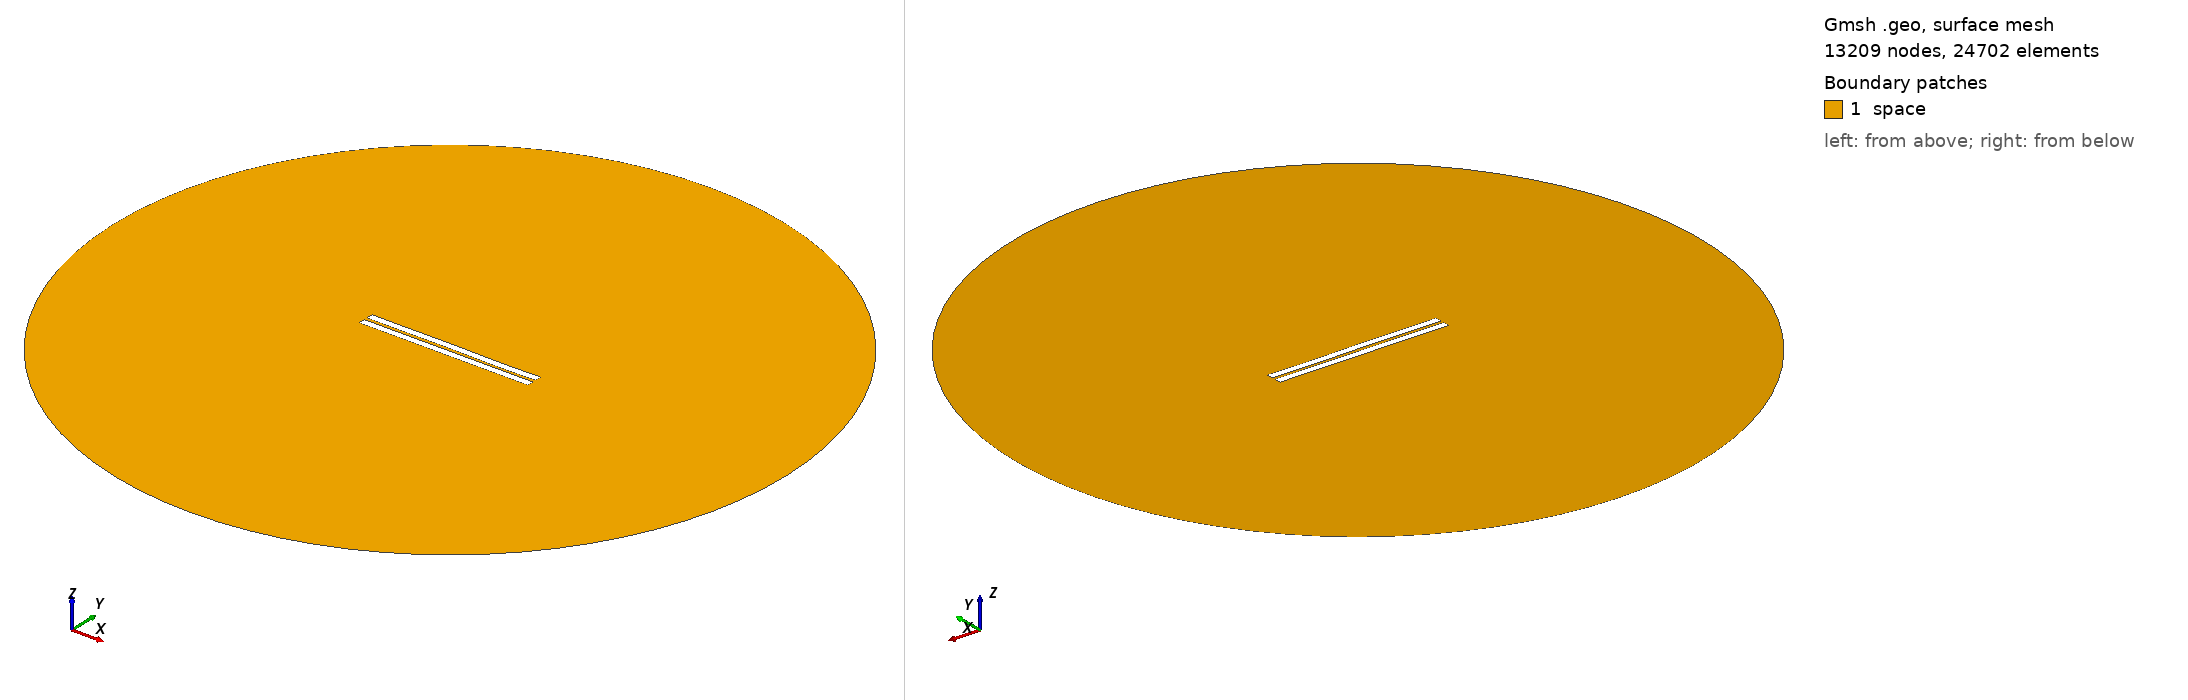

Gmsh geometry script, surface-meshed: 13209 nodes, 24702 surface elements. Boundary patches (legend numbers): 1 space. Left view from above one corner, right view from below the opposite corner. Legend entries are the model's physical surfaces. The drawing asked Gmsh for element sizes between 1% and 20% of the model's largest extent; the script's own settings can give other sizes.

=== 1317.geo (drawn) ===
//---------------------------------------
// Geometry kernel
//---------------------------------------

SetFactory("OpenCASCADE");



//---------------------------------------
// Parameters of the geometry
//---------------------------------------

// Overetch of the upper plate
overetch = 0.0;

// Distance between the plates
distance = 2.0;

// Discretization over the x axis (for the deformation)
nx = 50; 

// Length of the plate
L = 100 - overetch; 

// Number of modes
n = 4; 

// 1st mode coefficient
coeff(1) = -0.15;
beta(1) = 0.596864 * 3.1415926535 / L;

// 2nd mode coefficient
coeff(2) = 0.0;
beta(2) = 1.49418 * 3.1415926535 / L;

// 3rd mode coefficient
coeff(3) = 0.07499999999999998;
beta(3) = 2.50025 * 3.1415926535 / L;

// 4th mode coefficient
coeff(4) = -0.075;
beta(4) = 3.49999 * 3.1415926535 / L;



//---------------------------------------
// Upper plate (deformed rectangle)
//---------------------------------------

// Coordiantes of the upper plate
xmin = -50;
xmax = 50 - overetch;

// Height of the upper plate
yheight = 4 - 2 * overetch;

// Indexes of the points
UpperID[] = {};
LowerID[] = {};
LeftID[] = {};
RightID[] = {};

// Point index
p = 1;

// Horizontal edges
For i In {1:nx}
    x = xmin + (i-1)*(xmax - xmin)/(nx-1);

    y_bottom = distance / 2 + overetch;
    For j In {1:n}
        C = (Cosh(beta(j)*L) + Cos(beta(j)*L)) / (Sinh(beta(j)*L) + Sin(beta(j)*L));
        y_bottom  = y_bottom + coeff(j) * (Cosh(beta(j)*(x+50)) - Cos(beta(j)*(x+50)) - C * (Sinh(beta(j)*(x+50)) - Sin(beta(j)*(x+50))));
    EndFor

    y_top = y_bottom + yheight;

    Point(p) = {x, y_top, 0, 1.0};
    UpperID[i] = p;
    p = p + 1;

    Point(p) = {x, y_bottom, 0, 1.0};
    LowerID[i] = p;
    p = p + 1;
EndFor

// Create point lists
UpperPts[] = {}; LowerPts[] = {};
For i In {1:nx}
  UpperPts[] += {UpperID[i]};
  LowerPts[] += {LowerID[i]};
EndFor

// Build splines
Spline(1) = {UpperPts[]};
Spline(2) = {LowerPts[]};
Line(3) = {LowerPts[nx-1], UpperPts[nx-1]};
Line(4) = {LowerPts[0], UpperPts[0]};

// Build the plane surface
Curve Loop(1) = {2, 3, -1, -4};
Plane Surface(1) = {1};



//---------------------------------------
// Lower plate (rectangle)
//---------------------------------------

// Vertices
Point(1001) = {-50, -1, 0, 1.0};
Point(1002) = { 50, -1, 0, 1.0};
Point(1003) = { 50,  -5, 0, 1.0};
Point(1004) = {-50,  -5, 0, 1.0};

// Edges
Line(5) = {1001, 1002};
Line(6) = {1002, 1003};
Line(7) = {1003, 1004};
Line(8) = {1004, 1001};

// Plane surface
Line Loop(2) = {5, 6, 7, 8};
Plane Surface(2) = {2}; 



//---------------------------------------
// Outer (fictious) boundary
//---------------------------------------

// Points
Point(1005) = {0, 0, 0};       // Center
Point(1006) = {200, 0, 0};     // Start point
Point(1007) = {0, 200, 0};     // 90 degrees
Point(1008) = {-200, 0, 0};    // 180 degrees
Point(1009) = {0, -200, 0};    // 270 degrees

// Circle arcs (each needs start, center, end)
Circle(9) = {1006, 1005, 1007};
Circle(10) = {1007, 1005, 1008};
Circle(11) = {1008, 1005, 1009};
Circle(12) = {1009, 1005, 1006};

// Plane surface for the entire domain
Curve Loop(3) = {9, 10, 11, 12};
Surface(3) = {3};

// Subtract the plates from the whole domain to obtain the actual domain where we want to solve the equations
BooleanDifference{ Surface{3}; Delete; }{ Surface{1}; Surface{2}; Delete; }




//---------------------------------------
// Transfinite Lines/Curves
//---------------------------------------

// Set the number of points on the boundaries
r = 7;

// Plates
Transfinite Curve {1, 2} = 50*r Using Progression 1;
Transfinite Curve {3, 4} = 2*r Using Progression 1;
Transfinite Line {5, 7} = 50*r Using Progression 1;
Transfinite Line {6, 8} = 2*r Using Progression 1;

// Outer boundary
Transfinite Line {9, 10, 11, 12} = 20 Using Progression 1;



//---------------------------------------
// Physical groups
//---------------------------------------                

// Physical curves (boundaries)
Physical Line("force_segment", 10) = {2};
Physical Line("upper_plate", 11) = {1, 3, 4};
Physical Line("lower_plate", 12) = {5, 6, 7, 8};
Physical Line("boundary", 20) = {9, 10, 11, 12};

// Physical Surfaces
Physical Surface("space", 30) = {3};



//---------------------------------------
// 6. Generate the Mesh
//---------------------------------------

// 2D mesh generation
Mesh 2;
